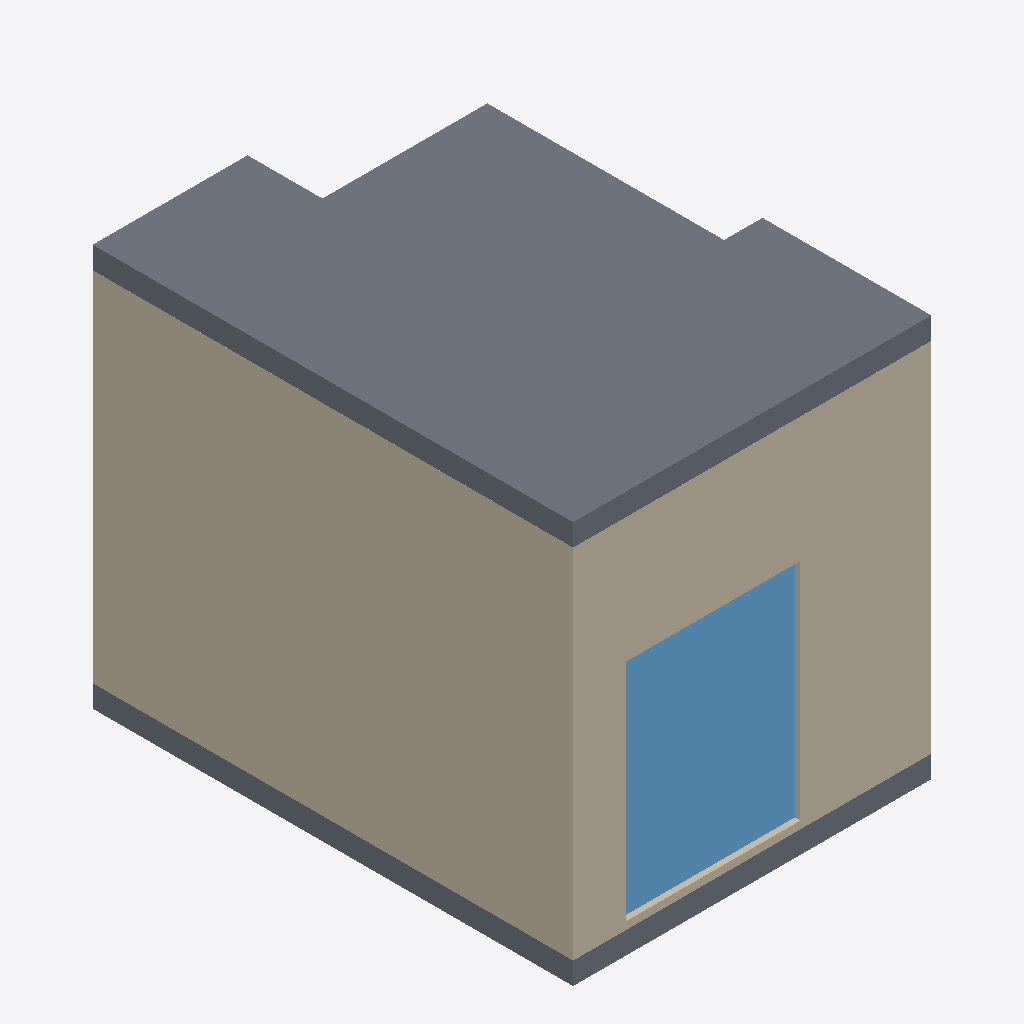
Isometric view of an IFC building model (IFC-SPF (STEP), schema IFC4, length unit millimetre), seen from the south-west, elements coloured by IFC class: 2 walls (beige), 2 slabs (grey), 1 window (light blue).
Extent 3.2 m × 4.4 m × 3.6 m (x, y, z). Storeys (1): Default storey at 0.00 m. Elements (12): 8 IfcWall, 2 IfcSlab, 1 IfcDoor, 1 IfcWindow.

HEADER;
FILE_DESCRIPTION((''),'2;1');
FILE_NAME('ini_model.ifc','2022-03-18T14:32:57',(''),(''),'Processor version 5.1.0.0','Originating System','');
FILE_SCHEMA(('IFC4'));
ENDSEC;
DATA;
#1=IFCPROJECT('1kSstJxsrEI8BlW$WxFs3x',#2,'Model',$,$,$,$,(#19,#22),#7);
#23=IFCBUILDING('0BMhfTa2bA7vmM4gYv$abh',#2,'Building',$,$,#24,$,$,.ELEMENT.,$,$,$);
#28=IFCBUILDINGSTOREY('3FfJAdbrjEffy8s1JDae$b',#2,'Default storey',$,$,$,$,$,$,0.0);
#33=IFCWALL('2LWkw1uK1BOfQRq3llrErg',#2,$,$,$,#24,#34,'1',.NOTDEFINED.);
#486=IFCSLAB('0B44n5$ZrB$hEBtacwyzuo',#2,$,$,$,#24,#487,$,$);
#72=IFCWALL('0F406syOv0YfOdRJj_uaVy',#2,$,$,$,#24,#73,'2',.NOTDEFINED.);
#371=IFCWINDOW('3UD9ezwsH5790X8sGYOfHl',#2,$,$,$,#24,#372,$,$,$,.NOTDEFINED.,$,$);
#459=IFCSLAB('2uI7RzTC15LB7$lAru0Ipj',#2,$,$,$,#24,#460,$,$);
ENDSEC;